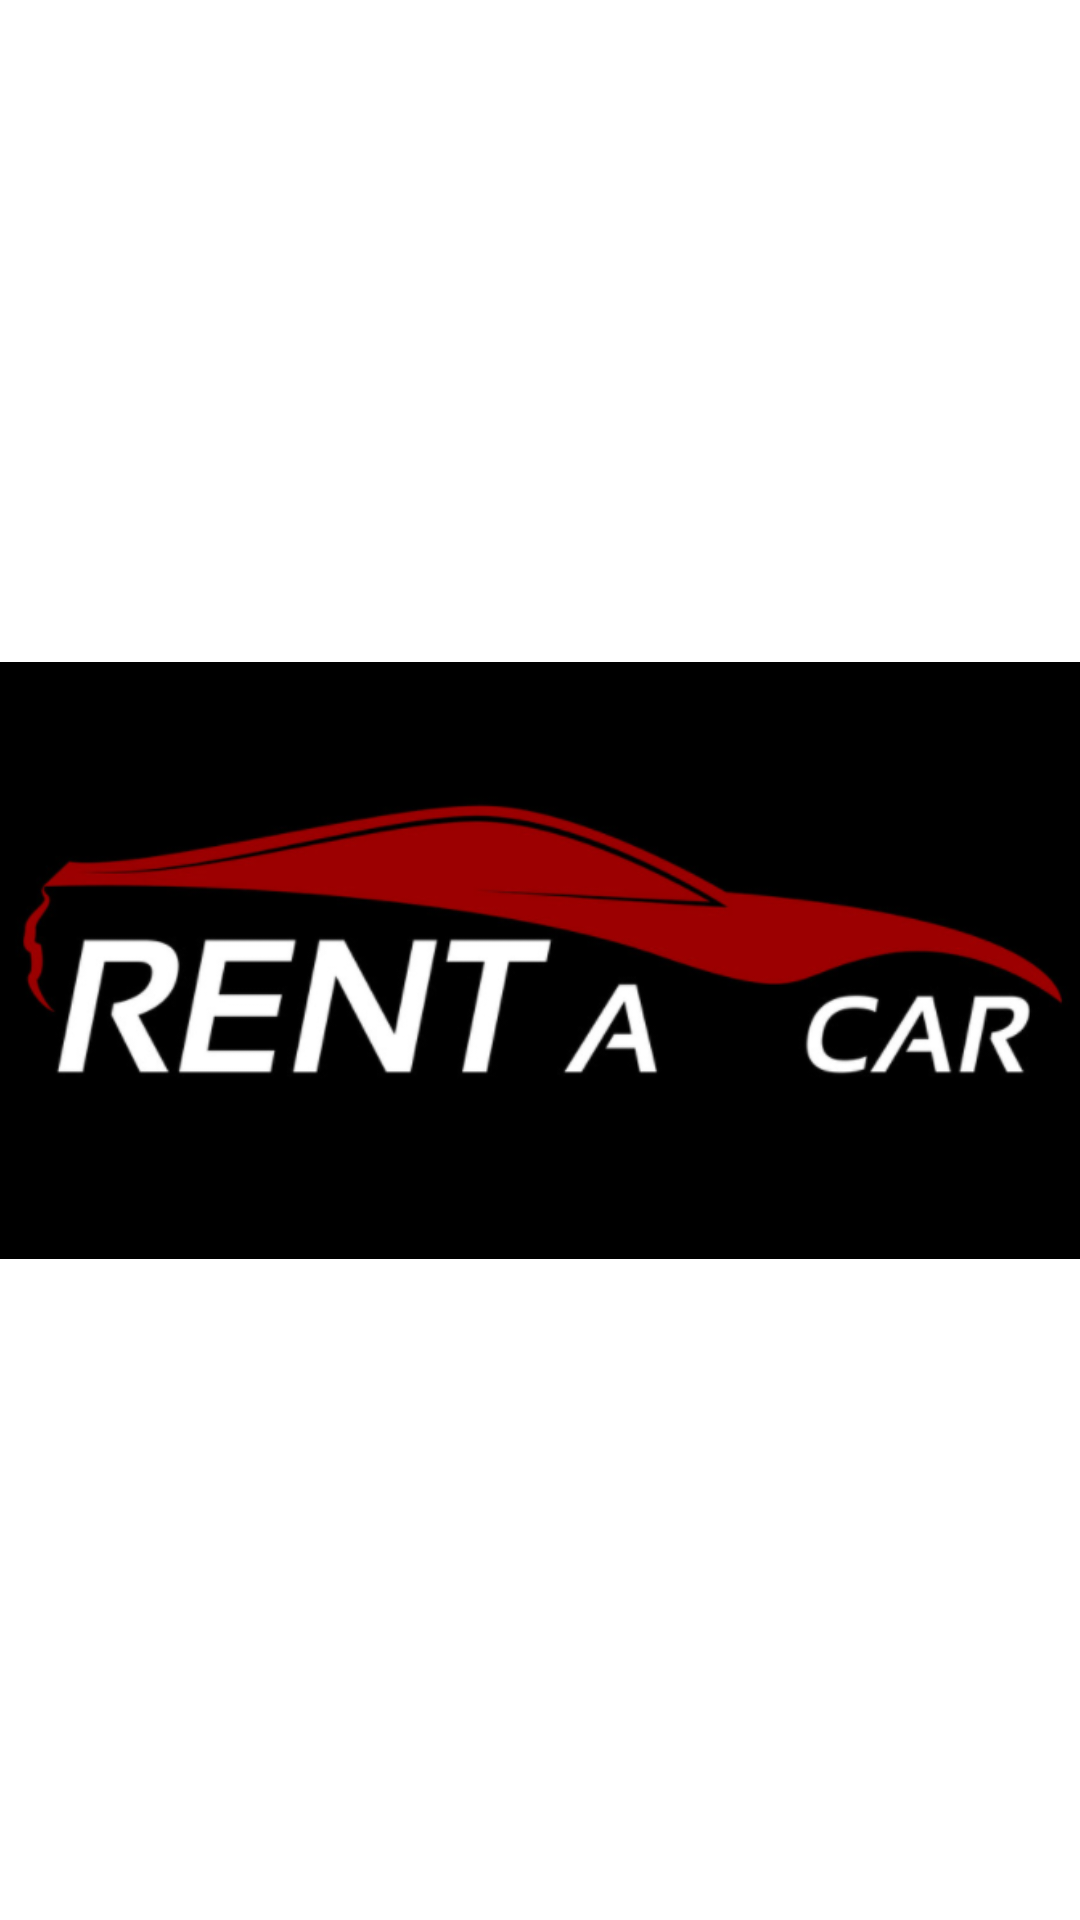

The Android layout XML behind this screen, and the referenced resources:
<!-- AndroidManifest.xml: application theme Theme.Exam -->
<!-- res/layout/activity_main.xml -->
<?xml version="1.0" encoding="utf-8"?>
<androidx.constraintlayout.widget.ConstraintLayout xmlns:android="http://schemas.android.com/apk/res/android"
    xmlns:app="http://schemas.android.com/apk/res-auto"
    android:background="@color/ic_launcher_background"
    xmlns:tools="http://schemas.android.com/tools"
    android:layout_width="match_parent"
    android:layout_height="match_parent"
    tools:context=".MainActivity">

    <ImageView
        android:id="@+id/imageView"
        android:layout_width="404dp"
        android:layout_height="345dp"
        app:layout_constraintBottom_toBottomOf="parent"
        app:layout_constraintEnd_toEndOf="parent"
        app:layout_constraintStart_toStartOf="parent"
        app:layout_constraintTop_toTopOf="parent"
        app:srcCompat="@drawable/ic_logo" />

</androidx.constraintlayout.widget.ConstraintLayout>
<!-- resources referenced by this layout -->
<resources>
  <!-- drawable ic_logo: png bitmap (drawable, 64548 bytes) -->
  <style name="Theme.Exam" parent="Theme.MaterialComponents.DayNight.DarkActionBar">
          
          <item name="colorPrimary">@color/colorPrimary</item>
          <item name="colorPrimaryVariant">@color/colorPrimaryDark</item>
          <item name="colorOnPrimary">@color/white</item>
          
          <item name="colorSecondary">@color/colorSecondary</item>
          <item name="colorSecondaryVariant">@color/colorSecondaryDark</item>
          <item name="colorOnSecondary">@color/black</item>
          
          <item name="android:statusBarColor" tools:targetApi="l">?attr/colorPrimaryVariant</item>
          
          <item name="textInputStyle">@style/Widget.MaterialComponents.TextInputLayout.OutlinedBox</item>
          
      </style>
  <color name="colorPrimary">#9d0203</color>
  <color name="colorPrimaryDark">#680000</color>
  <color name="white">#FFFFFFFF</color>
  <color name="colorSecondary">#d6452d</color>
  <color name="colorSecondaryDark">#9d0203</color>
  <color name="black">#FF000000</color>
</resources>
